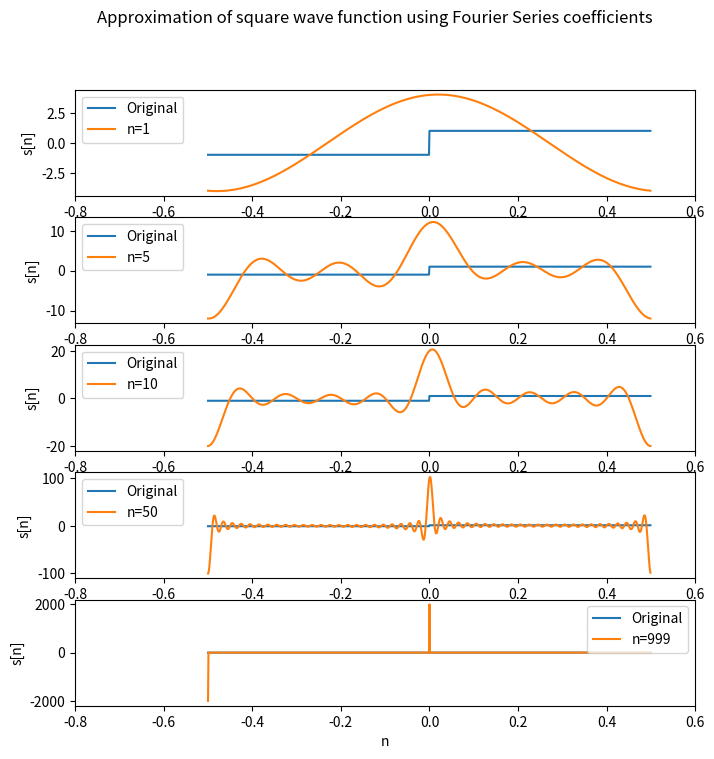
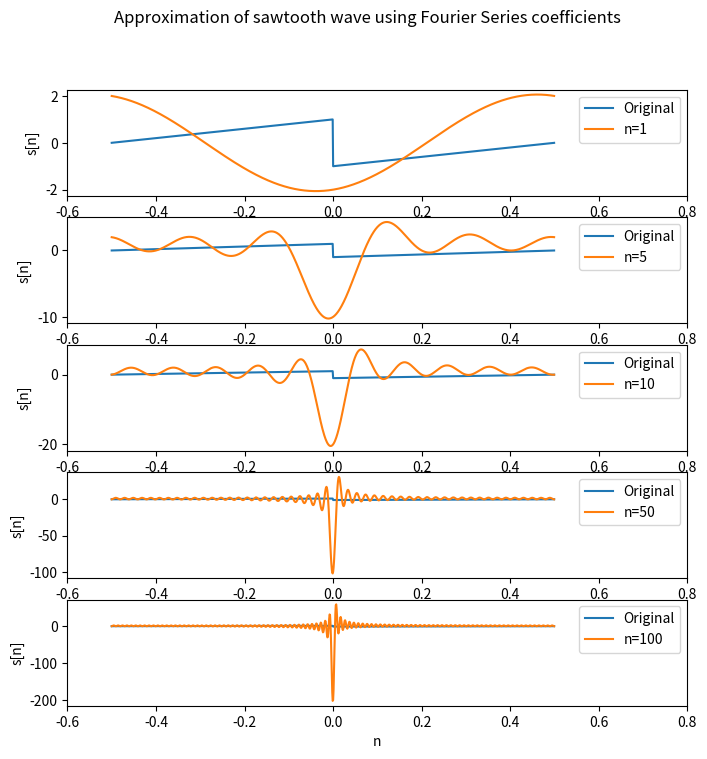

These charts were generated, in order, by the following Python code:
import numpy as np
import matplotlib.pyplot as plt
from scipy.signal import sawtooth

#Part A
def fourier_coeff(signal, period, n, t):

    w_0 = 2*np.pi/period
    coeffs = np.zeros(n+1, dtype=complex)

    coeffs[0] = np.mean(signal)

    for k in range(1, n+1):
        cos_k = 0
        sin_k = 0
        for m in range(0, len(t)):
            cos_k += signal[m] * np.cos(k * w_0 * t[m])
            sin_k += signal[m] * np.sin(k * w_0 * t[m])
        cos_k = 2* cos_k / period
        sin_k /= 2* sin_k / period
        coeffs[k] = cos_k - 1j * sin_k

    return coeffs

#Part B
def fourier_approx(coeffs, period, n, t):
    w_0 = 2*np.pi/period
    approximated_signal = np.zeros_like(t, dtype=complex)


    for m in range(0, len(t)):
        for k in range(0, n+1):
            approximated_signal[m] +=  coeffs[k] * np.exp(1j * k * w_0 * t[m])
    return approximated_signal

# Part C
t = np.linspace(-0.5, 0.5, 1000, endpoint=False)
s = np.where(t < 0, -1, 1)

n_values = [1, 5, 10, 50, 999]
fig = plt.figure(figsize=(8, 8))

for i, n in enumerate(n_values):
    coeffs = fourier_coeff(s, 1, n, t)
    approximated_signal = fourier_approx(coeffs, 1, n, t)
    plt.subplot(len(n_values), 1, i+1)
    plt.plot(t, s, label="Original")
    plt.plot(t, approximated_signal, label="n={}".format(n))
    plt.legend()
    plt.xlabel('n')
    plt.ylabel('s[n]')
    plt.xlim(-0.8, 0.6)
plt.suptitle('Approximation of square wave function using Fourier Series coefficients')
plt.show()

fig.savefig('q7-partc.pdf', bbox_inches='tight')

#Part D
sawtooth_wave = sawtooth(2 * np.pi * t)
n_values = [1, 5, 10, 50, 100]

fig = plt.figure(figsize=(8, 8))

for i, n in enumerate(n_values):
    coeffs = fourier_coeff(sawtooth_wave, 1, n, t)
    approximated_signal = fourier_approx(coeffs, 1, n, t)
    
    plt.subplot(len(n_values), 1, i+1)
    plt.plot(t, sawtooth_wave, label="Original")
    plt.plot(t, approximated_signal, label="n={}".format(n))
    plt.legend(loc='upper right')
    plt.xlim(-0.6, 0.8)
    plt.xlabel('n')
    plt.ylabel('s[n]')

plt.suptitle('Approximation of sawtooth wave using Fourier Series coefficients')
plt.show()

fig.savefig('q7-partd.pdf', bbox_inches='tight')
